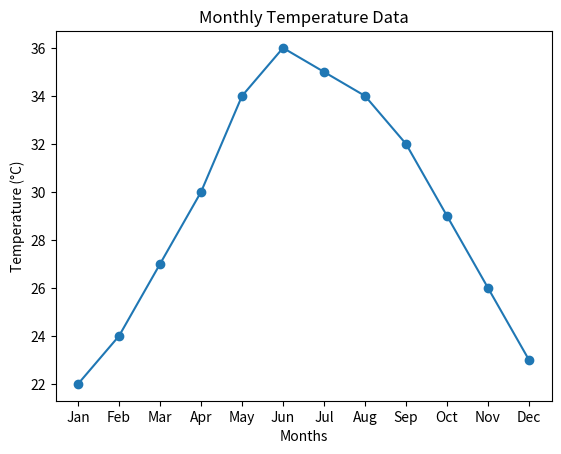

Recreate this plot in Python.
import matplotlib.pyplot as plt

months = ["Jan","Feb","Mar","Apr","May","Jun","Jul","Aug","Sep","Oct","Nov","Dec"]

temperature = [22,24,27,30,34,36,35,34,32,29,26,23]

plt.plot(months, temperature, marker='o')

plt.title("Monthly Temperature Data")
plt.xlabel("Months")
plt.ylabel("Temperature (°C)")

plt.show()
